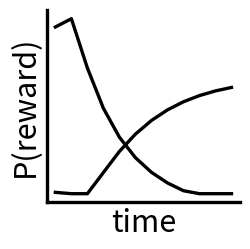

The matplotlib source for this figure: (Note: this script raises an exception after producing the figure.)
import numpy as np
import matplotlib.pyplot as plt
import matplotlib as mpl
import scipy

# Parameters for plots
length_ticks=5
font_size=22
linewidth=2.4
scatter_size=2
length_ticks=2
scatter_size=20
horizontal_size=2.5
vertical_size=2.5
mpl.rcParams.update({'font.size': font_size})
mpl.rcParams['lines.linewidth'] = linewidth
mpl.rcParams['xtick.labelsize']=font_size-5
mpl.rcParams['ytick.labelsize']=font_size-5
mpl.rcParams['axes.spines.right'] = False
mpl.rcParams['axes.spines.top'] = False
mpl.rcParams['axes.titlesize'] = font_size-2
mpl.rcParams['legend.fontsize'] = font_size-2

scale_time=1
gamma=0.9
temperature_policy=0.2

# For patch 1 and 2
reward_amount=[1,2]
init_time_reward=[0,6]
end_time_reward=[3,12]

# For ploting predicted distribution over reward time
value_patch_1=np.sum(reward_amount[0]*gamma**np.arange(init_time_reward[0],end_time_reward[0]+scale_time,scale_time))
value_patch_2=np.sum(reward_amount[1]*gamma**np.arange(init_time_reward[1],end_time_reward[1]+scale_time,scale_time))

n_neurons=100
gammas=np.linspace(1.0/n_neurons,1,n_neurons)
values_patch_1=np.zeros(n_neurons)
values_patch_2=np.zeros(n_neurons)

for neuron in range(n_neurons):
    values_patch_1[neuron]=np.sum(reward_amount[0]*gammas[neuron]**np.arange(init_time_reward[0],end_time_reward[0]+scale_time,scale_time))
    values_patch_2[neuron]=np.sum(reward_amount[1]*gammas[neuron]**np.arange(init_time_reward[1],end_time_reward[1]+scale_time,scale_time))


time_disc=np.arange(0,12,scale_time)
print("time ",time_disc)
N_time=len(time_disc)
F=np.zeros((n_neurons,N_time))
for i_t,t in enumerate(time_disc):
    F[:,i_t]=gammas**t
U, s, vh = np.linalg.svd(F, full_matrices=False)
L=np.shape(U)[1]


def predict_time_reward(Value,alpha):
    p = np.zeros(N_time)
    for i in range(L):
        p+=(s[i]**2)/((s[i]**2)+(alpha**2))*(np.dot(U[:,i],Value)*vh[i,:]/s[i])
    p[p<0]=0
    p=p/np.sum(p)
    pos_max=np.argmax(p)
    return time_disc[pos_max],p


_,p_patch_1=predict_time_reward(values_patch_1,1)
_,p_patch_2=predict_time_reward(values_patch_2,1)

fig,ax=plt.subplots(figsize=(horizontal_size,vertical_size))
ax.tick_params(width=linewidth,length=length_ticks)
ax.spines['left'].set_linewidth(linewidth)
ax.spines['bottom'].set_linewidth(linewidth)
plt.plot(time_disc,p_patch_1,color="k")
plt.plot(time_disc,p_patch_2,color="k")
plt.yticks([])
plt.xticks([])
plt.xlabel("time")
plt.ylabel("P(reward)")
fig.savefig("p_reward.svg")


# Simulate Planning example

n_actions=2
temperature_policy=0.2
reward=reward_amount


T=5000#10000#30000
alpha=0.01
gamma=0.99


def get_action(value,temperature_policy):
    policy = np.exp(temperature_policy * value)
    policy=policy/np.sum(policy)
    selected_action=np.random.choice(policy.shape[0],size=1,p=policy)[0]
    return policy,selected_action


# Standard value RL
all_runs_value=[]
n_runs=10
for r in range(n_runs):
    sum_reward_value=0
    t=0
    value = np.zeros(n_actions)  # Initialize value for each option
    while t<T:
            _,action=get_action(value,temperature_policy)
            t+=1
            value[action] += alpha * (reward[action] - value[action])
            sum_reward_value += reward[action]
    all_runs_value.append(sum_reward_value)


# SR
all_runs_sr=[]
n_runs=10
for r in range(n_runs):
    sum_reward_value=0
    t=0
    sr=np.zeros(n_actions)
    while t<T:
            value=sr*reward
            _,action=get_action(value,temperature_policy)
            t+=1
            sum_reward_value+=reward[action]
            sr[action] += alpha * (1 - sr[action])
    all_runs_sr.append(sum_reward_value)


def do_action(action,values,sum_reward):
    values[action, :] += alpha * (reward[action] - values[action, :])
    sum_reward += reward[action]

    return values,sum_reward


# Distributional RL in time
reference_gamma=np.where(gammas==gamma)[0][0]
actions=np.arange(n_actions)
all_runs_dist_rl=[]
# Dist in time RL
for r in range(n_runs):
    sum_reward=0
    t=0
    values = np.zeros((n_actions, n_neurons))
    print(r)
    while t<T:
        _, action = get_action(values[:, reference_gamma], temperature_policy)
        t+=1
        values, sum_reward = do_action(action, values, sum_reward)
    all_runs_dist_rl.append(sum_reward)


np.save("bee_runs_dist_rl_stationary.npy",all_runs_dist_rl)
np.save("bee_runs_value_stationary.npy",all_runs_value)
np.save("bee_runs_sr_stationary.npy",all_runs_value)
pdb.set_trace()